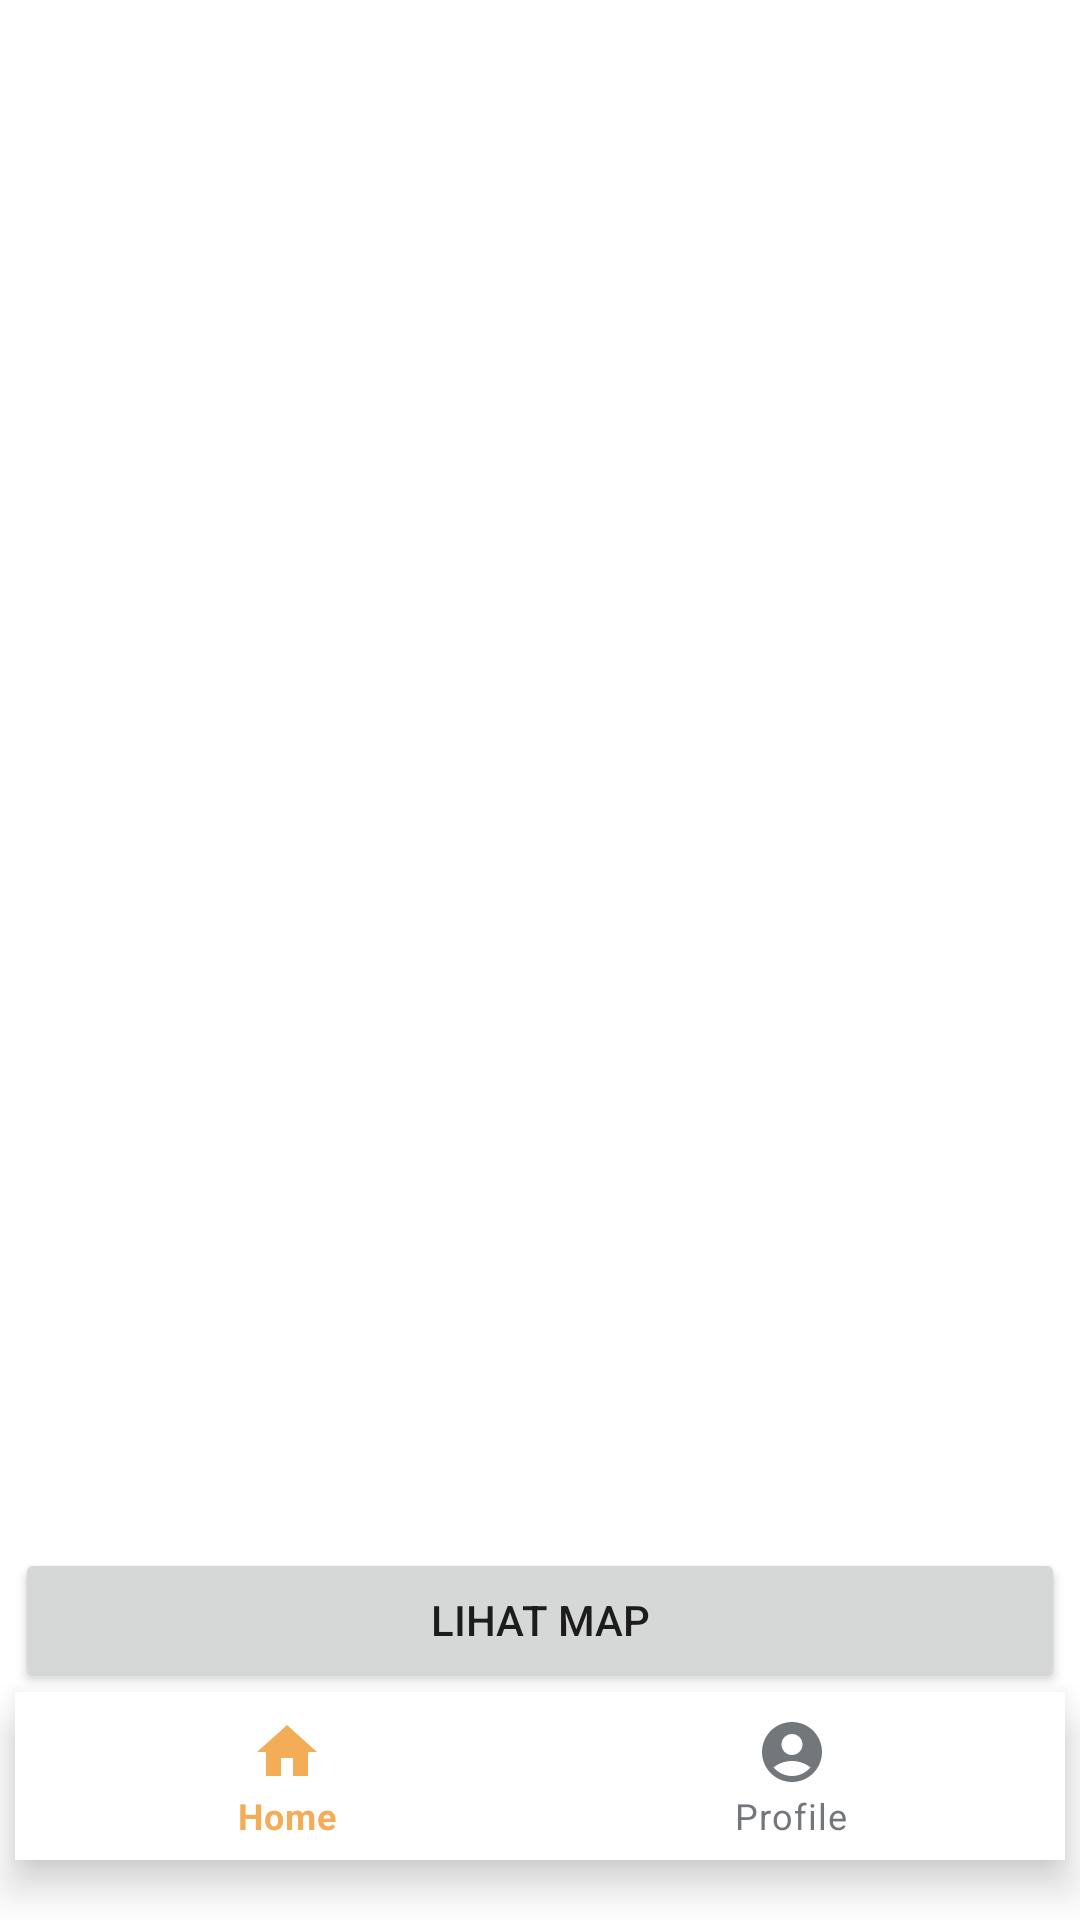

Produce the Android XML layout that renders to this screen, including the resource entries it uses.
<!-- AndroidManifest.xml: application theme Theme.AKBUTS -->
<!-- res/layout/activity_main.xml -->
<?xml version="1.0" encoding="utf-8"?>
<RelativeLayout xmlns:android="http://schemas.android.com/apk/res/android"
    xmlns:app="http://schemas.android.com/apk/res-auto"
    xmlns:tools="http://schemas.android.com/tools"
    android:layout_width="match_parent"
    android:layout_height="match_parent"
    android:id="@+id/main_activity"
    tools:context=".View.MainActivity">

    <LinearLayout
        android:id="@+id/page_container"
        android:layout_width="match_parent"
        android:layout_height="match_parent"
        android:orientation="vertical"
        android:layout_above="@+id/bottomNavigationView"/>
    <Button
        android:id="@+id/bukamap"
        android:layout_width="350dp"
        android:layout_centerHorizontal="true"
        android:layout_height="wrap_content"
        android:layout_above="@+id/bottomNavigationView"
        android:text="Lihat Map"/>
    <com.google.android.material.bottomnavigation.BottomNavigationView
        android:id="@+id/bottomNavigationView"
        android:layout_width="350dp"
        android:layout_height="wrap_content"
        android:layout_alignParentBottom="true"
        android:layout_centerInParent="true"
        android:layout_marginBottom="20dp"
        app:itemIconTint="@drawable/color_selector"
        app:itemTextColor="@drawable/color_selector"
        app:menu="@menu/navitem"

        />


</RelativeLayout>
<!-- resources referenced by this layout -->
<resources>
  <!-- drawable color_selector (drawable) -->
  <?xml version="1.0" encoding="utf-8"?>
  <selector xmlns:android="http://schemas.android.com/apk/res/android">
      <item
          android:state_checked="true"
          android:color="#F3AD57"/>
  
      <item
          android:color="#73777B"/>
  
  </selector>
  <style name="Theme.AKBUTS" parent="Theme.MaterialComponents.DayNight.DarkActionBar">
          
          <item name="colorPrimary">@color/purple_500</item>
          <item name="colorPrimaryVariant">@color/purple_700</item>
          <item name="colorOnPrimary">@color/white</item>
          
          <item name="colorSecondary">@color/teal_200</item>
          <item name="colorSecondaryVariant">@color/teal_700</item>
          <item name="colorOnSecondary">@color/black</item>
          
          <item name="android:statusBarColor" tools:targetApi="l">?attr/colorPrimaryVariant</item>
          
      </style>
  <color name="purple_500">#F3AD57</color>
  <color name="purple_700">#EC994B</color>
  <color name="white">#FFFFFFFF</color>
  <color name="teal_200">#EBD671</color>
  <color name="teal_700">#FFE162</color>
  <color name="black">#FF000000</color>
</resources>
